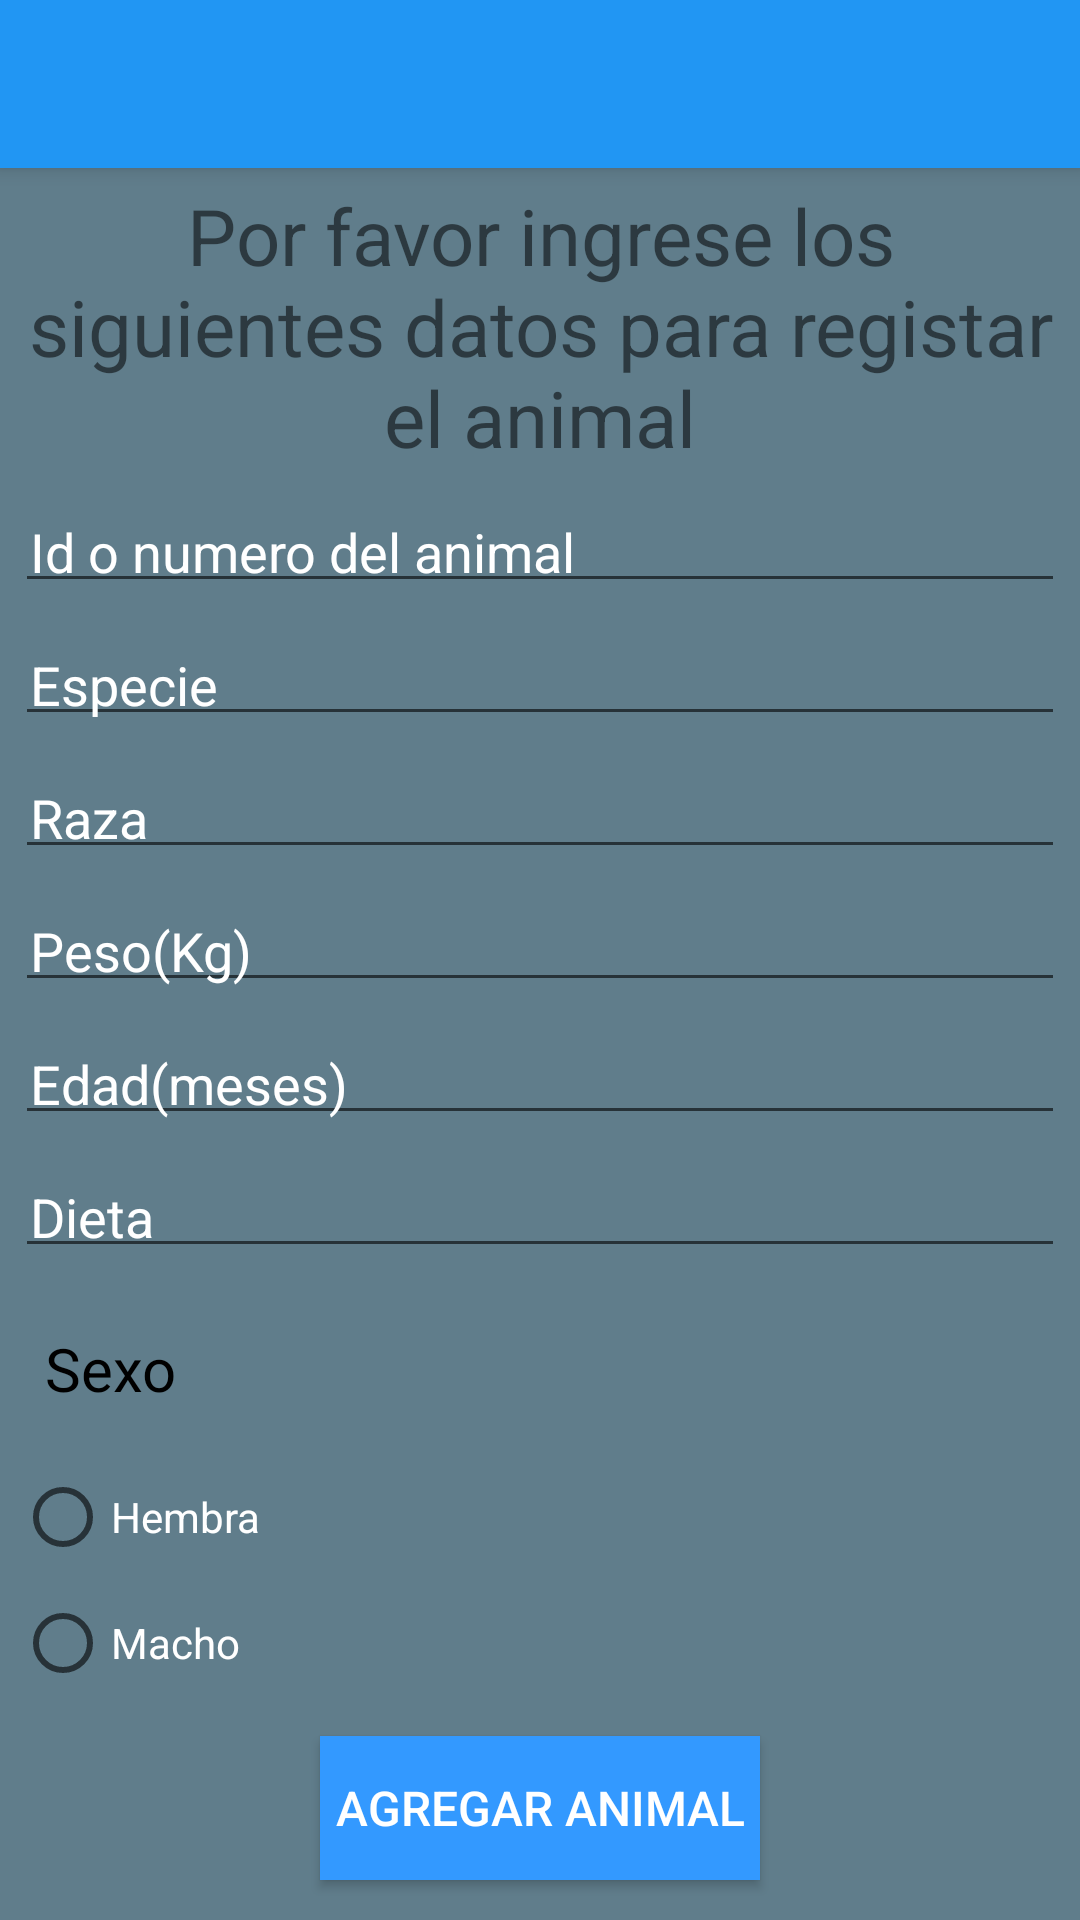

Reconstruct the res/layout file that produces this screen, plus the resources it refers to.
<!-- AndroidManifest.xml: application theme AppTheme -->
<!-- res/layout/activity_agregar_animal.xml -->
<?xml version="1.0" encoding="utf-8"?>
<ScrollView xmlns:android="http://schemas.android.com/apk/res/android"
    xmlns:tools="http://schemas.android.com/tools"
    android:layout_width="match_parent"
    android:layout_height="match_parent"
    android:orientation="vertical"
    tools:context=".vistas.Agregar_Animal"
    android:background="@color/background">

    <LinearLayout
        android:layout_width="match_parent"
        android:layout_height="wrap_content"
        android:orientation="vertical">

        <android.support.v7.widget.Toolbar
            android:layout_width="match_parent"
            android:layout_height="?attr/actionBarSize"
            android:background="@color/colorPrimary"
            android:elevation="4dp"></android.support.v7.widget.Toolbar>

        <LinearLayout
            android:orientation="vertical"
            android:layout_width="match_parent"
            android:layout_height="wrap_content">

            <TextView
                android:layout_width="wrap_content"
                android:layout_height="wrap_content"
                android:text="@string/titulo_animal"
                android:id="@+id/textView"
                style="@style/TextView_Titulos"
                android:textAlignment="center" />

            <EditText
                android:inputType="number"
                style="@style/editText_matchParent"
                android:hint="@string/id"
                android:id="@+id/ET_id_animal" />

            <EditText
                android:id="@+id/ET_especie_animal"
                style="@style/editText_matchParent"
                android:hint="@string/especie" />

            <EditText
                android:id="@+id/ET_raza_animal"
                style="@style/editText_matchParent"
                android:hint="@string/raza" />

            <EditText
                style="@style/editText_matchParent"
                android:inputType="numberDecimal"
                android:id="@+id/ET_peso_animal"
                android:hint="@string/peso" />

            <EditText
                style="@style/editText_matchParent"
                android:inputType="numberDecimal"
                android:id="@+id/ET_edad_animal"
                android:hint="@string/edad" />

            <EditText
                style="@style/editText_matchParent"
                android:id="@+id/ET_dieta_animal"
                android:hint="@string/dieta" />


        </LinearLayout>

        <TableLayout
            android:layout_width="match_parent"
            android:layout_height="wrap_content">

            <TextView
                android:layout_width="wrap_content"
                android:layout_height="wrap_content"
                android:textAppearance="?android:attr/textAppearanceMedium"
                android:text="@string/sexo"
                android:id="@+id/TV_sexo_animal"
                style="@style/TextView_nomal"
                android:textColor="#000000" />

            <RadioGroup
                android:layout_width="wrap_content"
                android:layout_height="wrap_content"
                android:id="@+id/RG_sexos_animal">

                <RadioButton
                    android:layout_width="wrap_content"
                    android:layout_height="wrap_content"
                    android:text="@string/sexo_hembra"
                    android:id="@+id/RB_sexo_hembra"
                    android:checked="false"
                    android:layout_margin="5dp"
                    android:textColor="@color/textIcons" />

                <RadioButton
                    android:layout_width="wrap_content"
                    android:layout_height="wrap_content"
                    android:text="@string/sexo_macho"
                    android:id="@+id/RB_sexo_macho"
                    android:layout_margin="5dp"
                    android:textColor="@color/textIcons" />
            </RadioGroup>
        </TableLayout>

        <Button
            android:layout_width="wrap_content"
            android:layout_height="wrap_content"
            android:text="@string/boton_agregar_animal"
            android:id="@+id/BT_agregar_animal"
            style="@style/button" />

    </LinearLayout>

</ScrollView>
<!-- resources referenced by this layout -->
<resources>
  <color name="background">#607D8B</color>
  <color name="colorPrimary">#2196F3</color>
  <color name="textIcons">#ffffff</color>
  <string name="boton_agregar_animal">Agregar Animal</string>
  <string name="dieta">Dieta</string>
  <string name="edad">Edad(meses)</string>
  <string name="especie">Especie</string>
  <string name="id">Id o numero del animal</string>
  <string name="peso">Peso(Kg)</string>
  <string name="raza">Raza</string>
  <string name="sexo">Sexo</string>
  <string name="sexo_hembra">Hembra</string>
  <string name="sexo_macho">Macho</string>
  <string name="titulo_animal">Por favor ingrese los  siguientes datos para registar el animal</string>
  <style name="TextView_Titulos">
          <item name="android:textSize">26dp</item>
          <item name="android:gravity">center</item>
          <item name="android:layout_gravity">center_horizontal</item>
          <item name="android:padding">5dp</item>
      </style>
  <style name="TextView_nomal">
          <item name="android:textSize">20dp</item>
          <item name="android:layout_width">match_parent</item>
          <item name="android:layout_gravity">center_horizontal</item>
          <item name="android:padding">5dp</item>
          <item name="android:layout_margin">10dp</item>
      </style>
  <style name="button">
          <item name="android:textSize">16dp</item>
          <item name="android:padding">5dp</item>
          <item name="android:layout_margin">10dp</item>
          <item name="android:gravity">center</item>
          <item name="android:layout_gravity">center_horizontal</item>
          <item name="android:background">#3399FF</item>
          <item name="android:textColor">#ffffff</item>
      </style>
  <style name="editText_matchParent" parent="@android:style/Widget.EditText">
          <item name="android:textColorHint">#ffffff</item>
          <item name="android:padding">5dp</item>
          <item name="android:layout_margin">5dp</item>
          <item name="android:layout_width">match_parent</item>
          <item name="android:layout_height">wrap_content</item>
      </style>
  <style name="AppTheme" parent="Theme.AppCompat.Light.NoActionBar">
          
          <item name="colorPrimary">@color/colorPrimary</item>
          <item name="colorPrimaryDark">@color/colorPrimaryDark</item>
          <item name="colorAccent">@color/colorAccent</item>
      </style>
  <color name="colorPrimaryDark">#1976d2</color>
  <color name="colorAccent">#ff4081</color>
</resources>
